Run: headless pygame with SDL's dummy video driver; simulated clock (each Clock.tick advances the game by its frame time, no real sleeping); random seed 0; keys injected as events and as key.get_pressed() state; no mouse input.
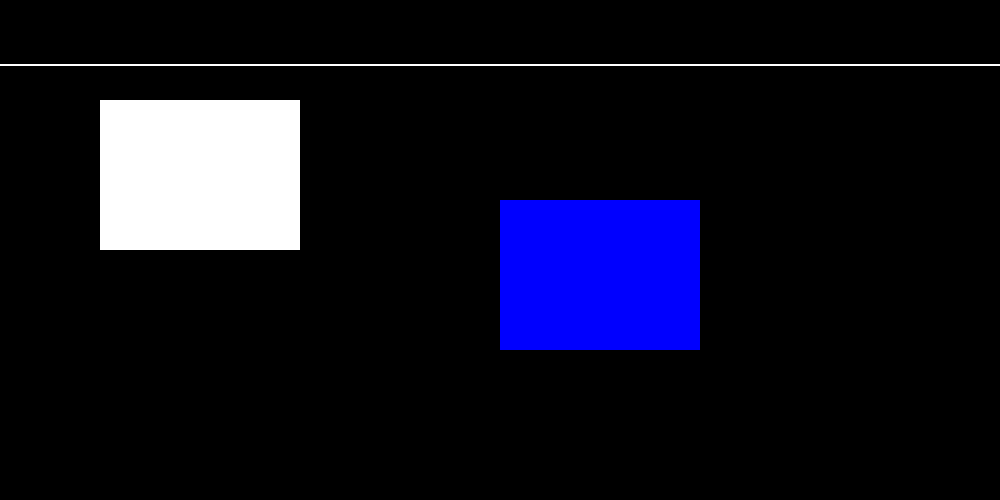
Frame 1 of 4 · flips 1–60 · no input
Frame 2 of 4 · flips 61–180 · tapped SPACE, RETURN · held RIGHT (→), D · screen unchanged from frame 1, image omitted
Frame 3 of 4 · flips 181–300 · held DOWN (↓), S · screen unchanged from frame 2, image omitted
Frame 4 of 4 · flips 301–420 · held LEFT (←), A, UP (↑), W · screen unchanged from frame 3, image omitted

The pygame program that drew these frames:

import pygame

pygame.init()

WINDOW_HEIGHT = 500
WINDOW_WIDHT = 1000
display_surface = pygame.display.set_mode((WINDOW_WIDHT, WINDOW_HEIGHT))
pygame.display.set_caption("Crtanje")



# Set colors
GREEN = (0,255,0)
DARKGREEN = (10,50,10)
WHITE = (255,255,255)
BLACK = (0,0,0)


# Define the rectangle's position and dimensions
rect_x = 500
rect_y = 200
rect_width = 200
rect_height = 150

# Define the rectangle's position and dimensions
rect_x1 = 100
rect_y1 = 100
rect_width = 200
rect_height = 150

running = True
while running:
    for event in pygame.event.get():
        if event.type == pygame.QUIT:
            running = False
     #Fil the display
    display_surface.fill(BLACK)
    pygame.draw.line(display_surface, WHITE, (0, 64), (WINDOW_WIDHT, 64), 2)
    pygame.draw.rect(display_surface, (0, 0, 255), (rect_x, rect_y, rect_width, rect_height))
    pygame.draw.rect(display_surface, WHITE, (rect_x1, rect_y1, rect_width, rect_height))

    pygame.display.update()


pygame.quit()
